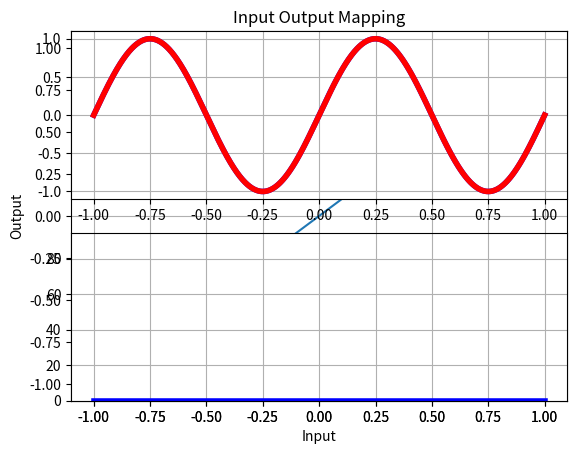

Write Python code to recreate this figure.
import numpy as np
import matplotlib.pyplot as plt

A = 1
b = 16
delta = (2 * A) / (2 ** b)

I = np.linspace(-A, A, 1000)
O = np.zeros(len(I))

output_levels = []
for indx in range(-2 ** (b - 1), 2 **(b -1)):
    output_levels.append(indx * delta)

input_levels = np.array(output_levels) - delta / 2

for indx in range(2 ** b - 1):
    O[(I > input_levels[indx]) & (I < input_levels[indx + 1])] = output_levels[indx]
    
O[(I > input_levels[-1])] = output_levels[-1]

def quantizer(input_level, input_levels, output_levels):
    for indx in range(2 ** b - 1):
        if (input_level > input_levels[indx]) & (input_level < input_levels[indx + 1]):
            return output_levels[indx]
    
    if input_level > input_levels[-1]:
        return output_levels[-1]

    

plt.plot(I, O)
plt.grid(True)
plt.xlim([-1.1 * A, 1.1 *A])
plt.ylim([-1.1 * A, 1.1 *A]);
plt.title('Input Output Mapping')
plt.xlabel('Input')
plt.ylabel('Output')
plt.savefig('3bit.jpg', dpi=300)

quantizer(0.4, input_levels, output_levels)

t = np.linspace(-1, 1, 1000)
signal = A * np.sin(2 * np.pi * t)
q_signal = np.zeros(len(signal))

for indx in range(len(signal)):
    q_signal[indx] = quantizer(signal[indx],
                              input_levels,
                              output_levels)

plt.subplot(211)
plt.plot(t, signal, 'b', linewidth=4)
plt.plot(t, q_signal, 'r', linewidth=4)
plt.grid(True)

error = signal - q_signal
plt.subplot(212)
plt.plot(t, error, 'b', linewidth=4)
plt.grid(True)
plt.savefig('quant.jpg', dpi=300)

plt.hist(signal - q_signal, 20);

np.var(error)

delta ** 2 / 12


